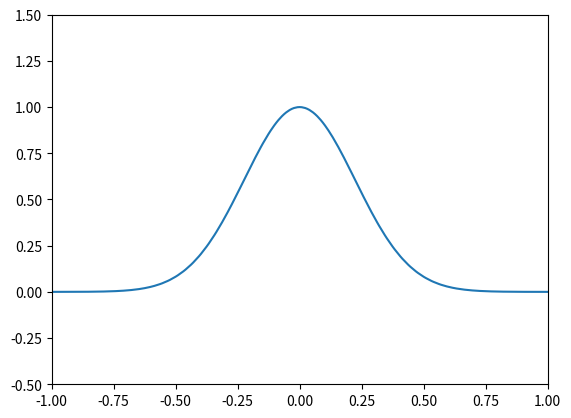

This chart was generated by the following Python code:
from scipy.special import legendre, eval_legendre
import numpy as np

def gausslob(n):
    # First we determine the abscissas
    P = legendre(n - 1).deriv()

    # The roots are our inner nodes
    roots = np.sort(np.roots(P))

    # And we put -1 and 1 on the ends to get our final abscissas
    x = np.concatenate(([-1], roots, [1]))

    # Now we determine the weights
    w = np.zeros(n)
    for i in range(n):
        w[i] = 2 / (n * (n - 1) * eval_legendre(n - 1, x[i]) ** 2)

    return x, w, P

def diffmatr(x, P, n):
    # Return the differentiation matrix
    D = np.zeros((n, n))

    DP = P.deriv()
    DDP = DP.deriv()

    Ψ = [(xi ** 2 - 1) * P(xi) for xi in x]
    DΨ = [(xi ** 2 - 1) * DP(xi) + 2 * xi * P(xi) for xi in x]
    DDΨ = [(xi ** 2 - 1) * DDP(xi) + 4 * xi * DP(xi) + 2 * P(xi) for xi in x]

    for i in range(n):
        for j in range(n):
            # Evaluate l'_i(x_j) where l_i is the lagrange polynomial
            if i != j:
                D[j, i] = 1 / (x[j] - x[i]) ** 2 / DΨ[i] * (DΨ[j] * (x[j] - x[i]) - Ψ[j])
            else:
                D[j, i] = DDΨ[i] / DΨ[i] / 2

    return D

def expand(x, m, interval):
    # Expand mesh points x over [-1, 1] to a series of nodes over [a, b] = interval
    # where there are m total subintervals
    a, b = interval
    ret = np.zeros((x.shape[0], m))

    for j in range(m):
        a_subinterval = a + j * (b - a) / m
        b_subinterval = a_subinterval + (b - a) / m

        ret[:, j] = a_subinterval + (b_subinterval - a_subinterval) / 2 * (x + 1)

    return ret

def L(n):
    # Generate L matrix
    L = np.zeros((n, 2))
    L[0, 0] = 1
    L[-1, -1] = 1

    return L

def normal(m):
    # Generate the normal matrix
    return np.vstack((-np.ones(m), np.ones(m)))


class DGPrelims:
    def __init__(self, n, m, interval=(-1, 1)):
        self.n = n
        self.m = m
        self.x, self.w, self.P = gausslob(n)
        self.D = diffmatr(self.x, self.P, n)

        self.x = expand(self.x, m, interval)

        self.L = L(n)
        self.normal = normal(m)
        self.h = (interval[1] - interval[0]) / m

    def RHS(self, f, u):
        # Compute the right hand side of the DG equation, given f and u
        
        uM = u[[0, self.n - 1], :]
        uP = np.concatenate((np.array([uM[0, 0]]), uM[1, :-1]))
        uP = np.vstack((uP, np.concatenate((uM[0, 1:], [uM[1, -1]]))))

        f_avg = 0.5 * (f(uM) + f(uP))

        ret = (-2 / self.h) * (self.D @ f(u) + np.diag(1 / self.w) @ self.L @ ((f_avg - f(uM)) * self.normal - 0.5 * (uP - uM)))
        
        return ret


# Testing stuff
if __name__ == "__main__":
    n = 4
    dg = DGPrelims(n, 64)

    def f(u):
        return u ** 2 / 2


    def u0(x):
        return np.exp(-10 * x ** 2)

    # Perform forward euler starting at u0 and plot the solution as a gif
    import matplotlib.pyplot as plt
    from matplotlib.animation import FuncAnimation

    fig, ax = plt.subplots()
    ax.set_xlim(-1, 1)
    ax.set_ylim(-0.5, 1.5)
    line = ax.plot(dg.x.T.flatten(), u0(dg.x).T.flatten())
    line = line[0]

    u = u0(dg.x)
    t = 0

    def update(frame):
        global u
        global t
        u = u + 0.0015625 * dg.RHS(f, u)
        line.set_ydata(u.T.flatten())
        t += 1
        print(t, np.linalg.norm(u))

        return line,
    
    ani = FuncAnimation(fig, update, frames=1000, repeat=True)
    plt.show()